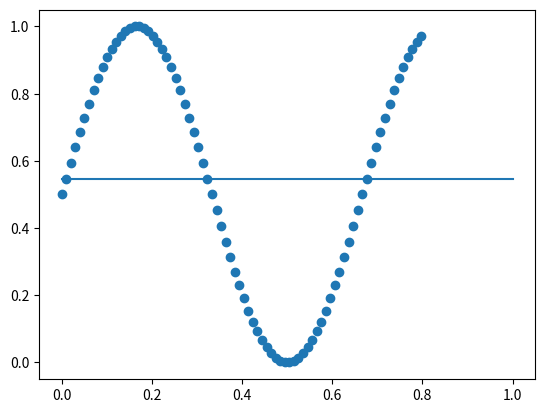

Generate this figure with matplotlib:
# Copyright (c) SheldonFung All Rights Reserved.
# File Name: linearNN.py
# Author: Sheldon Fung
# email: [email redacted]

import numpy as np
import matplotlib.pyplot as plt

"""
             x_1      neuron_11
    X   =>   x_2  =>  neuron_12 =>  neuron_21 => Y

"""


class DataGen():
    """docstring for DataGen"""

    def __init__(self, num=10, dim=2, cls=2):
        self.data = np.random.random((cls, num, dim))
        self.label = np.ones((cls, num, 1), dtype=np.int32)
        # Separate data
        for each in range(cls):
            self.data[each] *= (each+1)
            self.label[each] *= (each)

        randSelect = num * cls
        rs = np.random.randint(np.ones(randSelect)*randSelect)
        self.data = np.concatenate(self.data)[rs]
        self.label = np.concatenate(self.label)[rs]

    def split(self, rate=0.8):
        """docstring for split"""
        sp = int(self.label.shape[0] * rate)
        return self.data[:sp], self.label[:sp], self.data[sp:], self.label[sp:]


class DataGenReg(DataGen):
    """description"""

    def __init__(self, num=50):
        """docstring for __init__"""
        slope = 4
        self.data = np.array([np.arange(num)], dtype=np.float16).reshape(-1, 1)
        self.label = (self.data * slope + np.random.random((num, 1)) * (num/2))
        self.data /= self.data.max()
        self.label /= self.label.max()
        #randSelect = num
        #rs = np.random.randint(np.ones(randSelect)*randSelect)
        #self.data = self.data[rs]
        #self.label = self.label[rs]

    def show(self):
        """docstring for show"""
        plt.scatter(self.data, self.label)
        plt.show()


class DataGenRegSin(DataGen):
    """description"""

    def __init__(self, num=50):
        """docstring for __init__"""
        self.data = np.linspace(0, 3*np.pi, num).reshape(-1, 1)
        self.label = np.array([np.sin(self.data)], dtype=np.float16).reshape(-1, 1)
        self.data /= self.data.max()
        self.label -= self.label.min()
        self.label /= self.label.max()

    def show(self):
        """docstring for show"""
        plt.scatter(self.data, self.label)
        plt.show()


class ReLu():
    """docstring for ReLu"""
    # Activation function output
    afo = 0
    # Derivative of activation function output
    dafo = 0

    def __call__(self, x):
        """docstring for __call__"""
        self.afo = np.maximum(x, 0)
        return self.afo

    def differentiate(self):
        """docstring for differentiate"""
        self.dafo = self.afo.copy()
        self.dafo[self.dafo>0] = 1
        return self.dafo

    def show(self):
        """docstring for show"""
        x = np.linspace(-10, 10, 100)
        y = self(x)
        plt.plot(x, y)
        plt.show()

#ReLu().show()
#exit(0)

class Sigmoid():
    """docstring for Sigmoid"""
    # Activation function output
    afo = 0
    # Derivative of activation function output
    dafo = 0

    def __call__(self, x):
        """docstring for __call__"""
        self.afo = 1 / (1+np.exp(-x))
        return self.afo

    def differentiate(self):
        """docstring for differentiate"""
        self.dafo = self.afo * (1 - self.afo)
        return self.dafo

    def show(self):
        """docstring for show"""
        x = np.linspace(-10, 10, 100)
        y = self(x)
        plt.plot(x, y)
        plt.show()


class MeanSquareLoss():
    """
        Mean Square Loss
    """

    # Derivative of Loss with respect 
    # to the output of the final layer
    dl_dypred = 0
    # Data label
    ground_truth = 0
    # The output of the final layer
    y_pred = 0

    def differentiate(self):
        """docstring for differentiate"""
        self.dl_dypred = 2 * (self.y_pred - self.ground_truth)
        return self.dl_dypred

    def __call__(self, y_pred, gt):
        """docstring for __call__"""
        self.ground_truth = gt
        self.y_pred = y_pred
        loss = (np.square(self.y_pred-self.ground_truth)).mean()
        return loss

class CrossEntropyLoss():
    """docstring for CrossEntropyLoss"""

    def __init__(self, arg):
        self.arg = arg

    def onehot_label(self, l):
        """
            Convert labels to onehot label:
            [1, 0, 0, 1] => [[0, 1], [1, 0], [1, 0], [0, 1]]
        """
        ele = np.unique(l)
        ohl = np.zeros((l.shape[0], ele.shape[0]))
        for col in range(l.shape[0]):
            ohl[col][l[col]] = 1
        return ohl

    def __call__(self, label):
        """docstring for __call__"""
        self.label = label
        self.outputs = np.sum(np.square(y-self.onehot_label(label)))
        return self.outputs


class Neuron():
    """
        The neuron is the unit to perform mathematical
        operations. The shape of it therefore needs to
        match with the input data shape.
    """
    bias = 0
    inputs = 0

    def __init__(self, dim: int, bias: bool):
        self.weight = np.random.randn((dim))
        if bias:
            self.bias = np.random.random(1)[0]

    def __call__(self, x):
        """
            Y = WX+B

            x       => (dim)
            weight  => (dim)
        """
        z = np.dot(x, self.weight) + self.bias
        return z

    def differenciate_wrt_weight(self, x, dO, db):
        """docstring for differentiate"""
        print("x",x.shape)
        print("dO",dO.shape)
        self.dw = dO.T.dot(x)[0]
        self.db = db.sum()
        print(db.shape)
        #print("b", self.bias)
        #print("dw", self.dw)
        print("db", db)
        #exit(0)
        #print("dw", self.dw)
        #print('w', self.weight)
        # return self.weight

    def update(self, lr):
        """docstring for update"""
        #print("dw", self.dw)
        self.weight -= lr*self.dw
        self.bias -= lr*self.db


class LinearLayer():
    """
        Docstring for LinearLayer

        in_dim: specify the input dimention of the data.
        out_fim: specify the output dimention of the data.
        bias: enable bias.

        The shape of the input data should be:
            (batch_size, in_dim)
        The output shape would be:
            (batch_size, out_dim)
    """

    def __init__(self, in_dim: int, out_dim: int, bias: bool, activation=None):
        self.neurons = [Neuron(dim=in_dim, bias=bias) for _ in range(out_dim)]
        self.inputs = None
        self.outputs = np.zeros((out_dim))
        self.activation = activation

    def __call__(self, x):
        """docstring for __call__"""
        self.inputs = x
        self.outputs = np.array([[neuron(p) for neuron in self.neurons] for p
                                 in self.inputs])
        if self.activation is not None:
            self.outputs = self.activation(self.outputs)
        return self.outputs

    def differentiate(self, dO, lr):
        #print("dO", dO)
        if self.activation is not None:
            #print("da", self.activation.differentiate())
            #print("dOda", dO *self.activation.differentiate())
            dO = dO * self.activation.differentiate()
            # print("dO",dO)
        for idx, neural in enumerate(self.neurons):
            neural.differenciate_wrt_weight(self.inputs, dO, dO[:, idx])
            # print("dO",dO)
        #print(np.array([neural.weight for neural in self.neurons]))
        di = dO.dot(np.array([neural.weight for neural in self.neurons]))
        # print(di)
        self.update(lr)
        return di

    def update(self, lr):
        """docstring for update"""
        for neural in self.neurons:
            neural.update(lr)


class NeuralNetwork():
    """docstring for NeuralNetwork"""

    def __init__(self, lr=0.05, data=DataGenRegSin(num=100)):
        self.data = data
        self.lr = lr
        self.tr_x, self.tr_y, self.te_x, self.te_y = self.data.split()
        self.lossFunc = MeanSquareLoss()

        self.sequential = [
            LinearLayer(in_dim=1, out_dim=30, bias=True,
                        activation=ReLu()),
            LinearLayer(in_dim=30, out_dim=1, bias=True,
                        activation=None),
        ]

        # self.sequential = [
        #    LinearLayer(in_dim=1, out_dim=1, bias=False, activation=None),
        #    ]
        # self.sequential = [
        #    LinearLayer(in_dim=self.tr_x.shape[1], out_dim=2, bias=True,
        #        activation=None),
        #    LinearLayer(in_dim=2, out_dim=1, bias=True, activation=None),
        # ]

    def forward(self, x):
        """docstring for forward"""
        for layer in self.sequential:
            x = layer(x)
        return x

    def backward(self, y):
        """docstring for backward"""
        d_loss_d_y_pre = self.lossFunc.differentiate()
        dO = d_loss_d_y_pre
        for layer in self.sequential[::-1]:  # Traverse the layers reversely
            # print(layer)
            dO = layer.differentiate(dO.copy(), self.lr)
        # exit()

    def train(self, epochs=1000):
        """docstring for train"""
        for epoch in range(epochs):
            output = self.forward(self.tr_x)
            loss = self.lossFunc(output, self.tr_y)
            self.backward(loss)
            if epoch % 50 == 0:
                self.lr *= 0.7
            print("epoch: {} loss: {} lr: {}".format(epoch, loss, self.lr))

    def test(self):
        """docstring for test"""
        return

    def vis(self):
        """docstring for vis"""
        x = np.array([np.linspace(0, 1, 30)]).reshape(-1, 1)
        y = self.forward(x)
        plt.plot(x, y)
        plt.scatter(self.tr_x, self.tr_y)
        plt.show()


nn = NeuralNetwork()
nn.train()
nn.vis()
